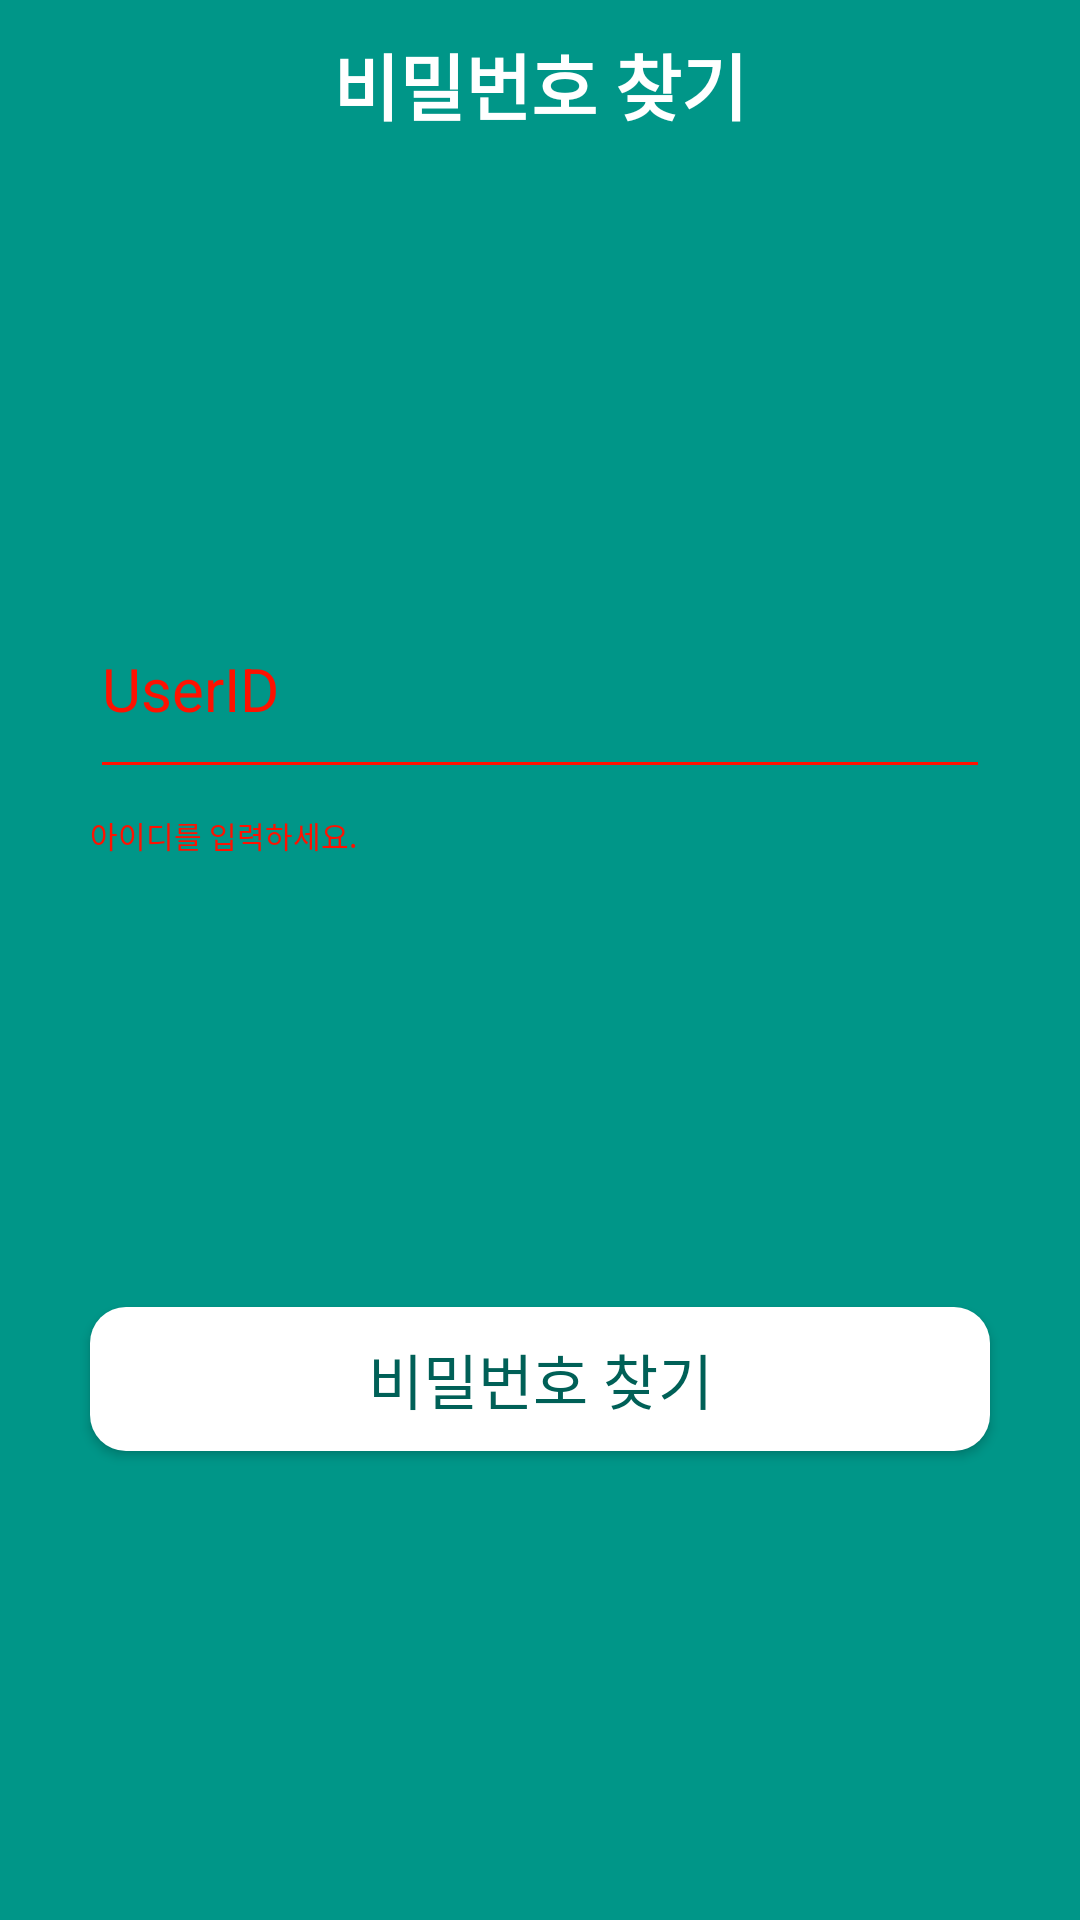

Write the Android layout XML for this screen, with the resource values it uses.
<!-- AndroidManifest.xml: application theme AppTheme -->
<!-- res/layout/activity_find_pw.xml -->
<?xml version="1.0" encoding="utf-8"?>

<androidx.constraintlayout.widget.ConstraintLayout xmlns:android="http://schemas.android.com/apk/res/android"
    xmlns:app="http://schemas.android.com/apk/res-auto"
    xmlns:tools="http://schemas.android.com/tools"
    android:layout_width="match_parent"
    android:layout_height="match_parent"
    tools:context=".view.FindPwActivity"
    android:background="@color/colorPrimary">

    <androidx.appcompat.widget.Toolbar
        android:id="@+id/find_pw_toolbar"
        android:layout_width="match_parent"
        android:layout_height="wrap_content"
        app:layout_constraintTop_toTopOf="parent">

        <TextView
            android:layout_width="wrap_content"
            android:layout_height="wrap_content"
            android:text="비밀번호 찾기"
            android:textStyle="bold"
            android:textSize="24dp"
            android:textColor="#ffffff"
            android:layout_gravity="center"/>

    </androidx.appcompat.widget.Toolbar>

    <EditText
        android:id="@+id/input_id"
        android:hint="UserID"
        android:layout_width="match_parent"
        android:layout_height="wrap_content"
        app:layout_constraintTop_toBottomOf="@+id/find_pw_toolbar"
        app:layout_constraintLeft_toLeftOf="parent"
        app:layout_constraintRight_toRightOf="parent"
        android:layout_marginTop="150dp"
        android:layout_marginLeft="30dp"
        android:layout_marginRight="30dp"
        android:textColorHint="#FF1100"
        android:textSize="20dp"
        android:paddingBottom="20dp"
        android:backgroundTint="#FF1100"
        />

    <TextView
        android:id="@+id/input_id_text"
        android:text="아이디를 입력하세요."
        android:textColor="#FF1100"
        android:layout_width="wrap_content"
        android:layout_height="wrap_content"
        app:layout_constraintTop_toBottomOf="@+id/input_id"
        app:layout_constraintLeft_toLeftOf="@+id/input_id"
        android:layout_marginTop="8dp"
        android:textSize="10dp"
        />


    <Button
        android:id="@+id/find_pw"
        android:layout_width="0dp"
        android:layout_height="wrap_content"
        android:layout_marginTop="150dp"
        android:text="비밀번호 찾기"
        android:textColor="@color/colorPrimaryDark"
        android:textSize="20dp"
        android:background="@drawable/btn_shape_round"
        app:layout_constraintTop_toBottomOf="@+id/input_id_text"
        app:layout_constraintLeft_toLeftOf="@id/input_id"
        app:layout_constraintRight_toRightOf="@id/input_id"
        android:onClick="onClickFindPw"/>





</androidx.constraintlayout.widget.ConstraintLayout>
<!-- resources referenced by this layout -->
<resources>
  <color name="colorPrimary">#009688</color>
  <color name="colorPrimaryDark">#006057</color>
  <!-- drawable btn_shape_round (drawable) -->
  <?xml version="1.0" encoding="utf-8"?>
  
  <shape xmlns:android="http://schemas.android.com/apk/res/android"
      android:shape="rectangle" >
  
      <solid android:color="#ffffff" />
  
      <corners
          android:bottomLeftRadius="12dp"
          android:bottomRightRadius="12dp"
          android:topLeftRadius="12dp"
          android:topRightRadius="12dp" />
  </shape>
  <style name="AppTheme" parent="Theme.AppCompat.Light.NoActionBar">
          
          <item name="colorPrimary">@color/colorPrimary</item>
          <item name="colorPrimaryDark">@color/colorPrimaryDark</item>
          <item name="colorAccent">@color/colorAccent</item>
      </style>
  <color name="colorAccent">#03DAC5</color>
</resources>
